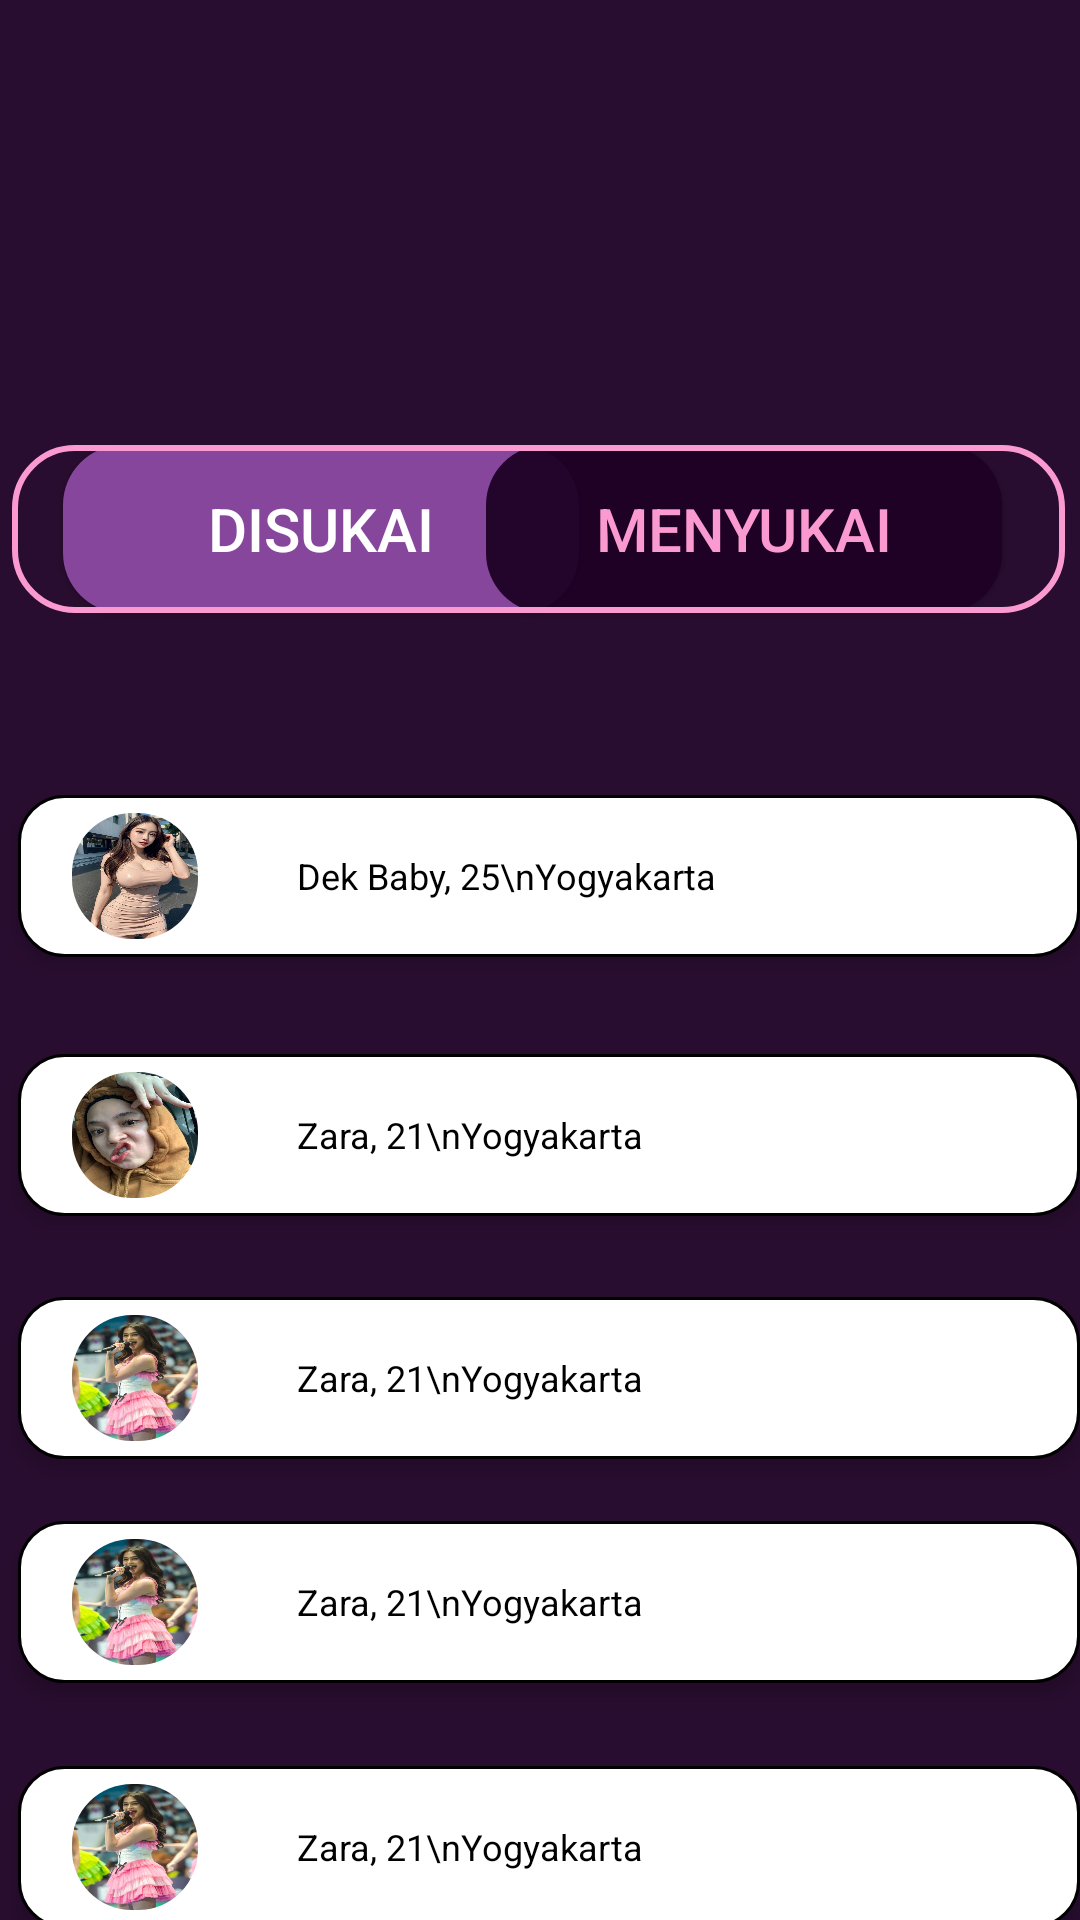

Produce the Android XML layout that renders to this screen, including the resource entries it uses.
<!-- AndroidManifest.xml: application theme Theme.Deto -->
<!-- res/layout/activity_riwayat.xml -->
<?xml version="1.0" encoding="utf-8"?>
<androidx.constraintlayout.widget.ConstraintLayout xmlns:android="http://schemas.android.com/apk/res/android"
    xmlns:app="http://schemas.android.com/apk/res-auto"
    xmlns:tools="http://schemas.android.com/tools"
    android:layout_width="match_parent"
    android:layout_height="match_parent"
    android:background="#F21E0125"
    tools:context=".riwayat">

    <com.google.android.material.bottomnavigation.BottomNavigationView
        android:id="@+id/bottom_nav_view"
        android:layout_width="409dp"
        android:layout_height="70sp"
        android:layout_marginStart="1dp"
        android:layout_marginTop="658dp"
        android:layout_marginEnd="1dp"
        android:layout_marginBottom="3dp"
        android:background="#BC7FCD"
        app:itemIconSize="34sp"
        app:itemIconTint="@color/black"
        app:labelVisibilityMode="unlabeled"
        app:layout_constraintBottom_toBottomOf="parent"
        app:layout_constraintEnd_toEndOf="parent"
        app:layout_constraintStart_toStartOf="parent"
        app:layout_constraintTop_toTopOf="parent"
        app:menu="@menu/botto_nav_menu" />


    <ImageView
        android:id="@+id/imageView2"
        android:layout_width="166dp"
        android:layout_height="157dp"
        android:layout_marginBottom="612dp"
        app:layout_constraintBottom_toBottomOf="parent"
        app:layout_constraintEnd_toEndOf="parent"
        app:layout_constraintHorizontal_bias="0.579"
        app:layout_constraintStart_toStartOf="parent"
        app:srcCompat="@drawable/logo" />

    <androidx.appcompat.widget.Toolbar
        android:id="@+id/toolbar"
        android:layout_width="351dp"
        android:layout_height="56dp"
        android:background="@drawable/tolbar"
        android:elevation="4dp"
        android:theme="@style/ThemeOverlay.AppCompat.Dark.ActionBar"
        app:layout_constraintBottom_toTopOf="@+id/bottom_nav_view"
        app:layout_constraintEnd_toEndOf="parent"
        app:layout_constraintHorizontal_bias="0.45"
        app:layout_constraintStart_toStartOf="parent"
        app:layout_constraintTop_toTopOf="parent"
        app:layout_constraintVertical_bias="0.237">


    </androidx.appcompat.widget.Toolbar>

    <Button
        android:id="@+id/btndisukai"
        android:layout_width="172dp"
        android:layout_height="56dp"
        android:background="@drawable/radiusbtn"
        android:text="Disukai"
        android:textSize="20dp"
        android:textColor="#FFF"
        app:layout_constraintBottom_toTopOf="@+id/bottom_nav_view"
        app:layout_constraintEnd_toEndOf="parent"
        app:layout_constraintHorizontal_bias="0.112"
        app:layout_constraintStart_toStartOf="parent"
        app:layout_constraintTop_toTopOf="parent"
        app:layout_constraintVertical_bias="0.237" />

    <Button
        android:id="@+id/menyukai"
        android:layout_width="172dp"
        android:layout_height="56dp"
        android:background="@drawable/radiusbtn2"
        android:text="menyukai"
        android:textSize="20dp"
        android:textColor="#FB9AD1"
        app:layout_constraintBottom_toTopOf="@+id/bottom_nav_view"
        app:layout_constraintEnd_toEndOf="parent"
        app:layout_constraintHorizontal_bias="0.861"
        app:layout_constraintStart_toStartOf="parent"
        app:layout_constraintTop_toTopOf="parent"
        app:layout_constraintVertical_bias="0.237" />

        <LinearLayout
            android:id="@+id/suka1"
            android:layout_width="match_parent"
            android:layout_height="wrap_content"
            android:layout_marginHorizontal="6dp"
            android:layout_marginStart="6dp"
            android:background="@drawable/riwayatdisukai"
            android:clipChildren="false"
            android:clipToPadding="false"
            android:elevation="4dp"
            android:gravity="center_vertical"
            android:orientation="horizontal"
            android:paddingHorizontal="18dp"
            android:paddingVertical="6dp"
            app:layout_constraintBottom_toTopOf="@+id/bottom_nav_view"
            app:layout_constraintEnd_toEndOf="parent"
            app:layout_constraintHorizontal_bias="0.0"
            app:layout_constraintStart_toStartOf="parent"
            app:layout_constraintTop_toTopOf="parent"
            app:layout_constraintVertical_bias="0.422">

            <com.google.android.material.imageview.ShapeableImageView
                android:id="@+id/rc8ejfmapcaa"
                android:layout_width="42dp"
                android:layout_height="42dp"
                android:layout_marginEnd="33dp"
                android:scaleType="fitXY"
                app:shapeAppearanceOverlay="@style/radiusriwayatsuka"
                android:src="@drawable/cewewk" />

            <TextView
                android:id="@+id/nama1"
                android:layout_width="match_parent"
                android:layout_height="wrap_content"
                android:layout_weight="1"
                android:text="Dek Baby, 25\nYogyakarta"
                android:textColor="#000000"
                android:textSize="12sp" />
        </LinearLayout>

        <LinearLayout
            android:id="@+id/suka2"
            android:layout_width="match_parent"
            android:layout_height="wrap_content"
            android:layout_marginHorizontal="6dp"
            android:layout_marginStart="6dp"
            android:background="@drawable/riwayatdisukai"
            android:clipChildren="false"
            android:clipToPadding="false"
            android:elevation="4dp"
            android:gravity="center_vertical"
            android:orientation="horizontal"
            android:paddingHorizontal="18dp"
            android:paddingVertical="6dp"
            app:layout_constraintBottom_toTopOf="@+id/bottom_nav_view"
            app:layout_constraintEnd_toEndOf="parent"
            app:layout_constraintHorizontal_bias="1.0"
            app:layout_constraintStart_toStartOf="parent"
            app:layout_constraintTop_toTopOf="parent"
            app:layout_constraintVertical_bias="0.559">

            <com.google.android.material.imageview.ShapeableImageView
                android:id="@+id/img2"
                android:layout_width="42dp"
                android:layout_height="42dp"
                android:layout_marginEnd="33dp"
                android:scaleType="fitXY"
                android:src="@drawable/zara"
                app:shapeAppearanceOverlay="@style/radiusriwayatsuka" />

            <TextView
                android:id="@+id/nama2"
                android:layout_width="match_parent"
                android:layout_height="wrap_content"
                android:layout_weight="1"
                android:text="Zara, 21\nYogyakarta"
                android:textColor="#000000"
                android:textSize="12sp" />
        </LinearLayout>

        <LinearLayout
            android:id="@+id/suka3"
            android:layout_width="match_parent"
            android:layout_height="wrap_content"
            android:layout_marginHorizontal="6dp"
            android:layout_marginStart="6dp"
            android:background="@drawable/riwayatdisukai"
            android:clipChildren="false"
            android:clipToPadding="false"
            android:elevation="4dp"
            android:gravity="center_vertical"
            android:orientation="horizontal"
            android:paddingHorizontal="18dp"
            android:paddingVertical="6dp"
            app:layout_constraintBottom_toTopOf="@+id/bottom_nav_view"
            app:layout_constraintEnd_toEndOf="parent"
            app:layout_constraintHorizontal_bias="0.0"
            app:layout_constraintStart_toStartOf="parent"
            app:layout_constraintTop_toTopOf="parent"
            app:layout_constraintVertical_bias="0.688">

            <com.google.android.material.imageview.ShapeableImageView
                android:id="@+id/img3"
                android:layout_width="42dp"
                android:layout_height="42dp"
                android:layout_marginEnd="33dp"
                android:scaleType="fitXY"
                android:src="@drawable/cece"
                app:shapeAppearanceOverlay="@style/radiusriwayatsuka" />

            <TextView
                android:id="@+id/nama3"
                android:layout_width="match_parent"
                android:layout_height="wrap_content"
                android:layout_weight="1"
                android:text="Zara, 21\nYogyakarta"
                android:textColor="#000000"
                android:textSize="12sp" />
        </LinearLayout>

    <LinearLayout
        android:id="@+id/suka4"
        android:layout_width="match_parent"
        android:layout_height="wrap_content"
        android:layout_marginHorizontal="6dp"
        android:layout_marginStart="6dp"
        android:background="@drawable/riwayatdisukai"
        android:clipChildren="false"
        android:clipToPadding="false"
        android:elevation="4dp"
        android:gravity="center_vertical"
        android:orientation="horizontal"
        android:paddingHorizontal="18dp"
        android:paddingVertical="6dp"
        app:layout_constraintBottom_toTopOf="@+id/bottom_nav_view"
        app:layout_constraintEnd_toEndOf="parent"
        app:layout_constraintHorizontal_bias="0.0"
        app:layout_constraintStart_toStartOf="parent"
        app:layout_constraintTop_toTopOf="parent"
        app:layout_constraintVertical_bias="0.807">

        <com.google.android.material.imageview.ShapeableImageView
            android:id="@+id/img4"
            android:layout_width="42dp"
            android:layout_height="42dp"
            android:layout_marginEnd="33dp"
            android:scaleType="fitXY"
            android:src="@drawable/cece"
            app:shapeAppearanceOverlay="@style/radiusriwayatsuka" />

        <TextView
            android:id="@+id/nama4"
            android:layout_width="match_parent"
            android:layout_height="wrap_content"
            android:layout_weight="1"
            android:text="Zara, 21\nYogyakarta"
            android:textColor="#000000"
            android:textSize="12sp" />
    </LinearLayout>

    <LinearLayout
        android:id="@+id/suka5"
        android:layout_width="match_parent"
        android:layout_height="wrap_content"
        android:layout_marginHorizontal="6dp"
        android:layout_marginStart="6dp"
        android:background="@drawable/riwayatdisukai"
        android:clipChildren="false"
        android:clipToPadding="false"
        android:elevation="4dp"
        android:gravity="center_vertical"
        android:orientation="horizontal"
        android:paddingHorizontal="18dp"
        android:paddingVertical="6dp"
        app:layout_constraintBottom_toTopOf="@+id/bottom_nav_view"
        app:layout_constraintEnd_toEndOf="parent"
        app:layout_constraintHorizontal_bias="0.0"
        app:layout_constraintStart_toStartOf="parent"
        app:layout_constraintTop_toTopOf="parent"
        app:layout_constraintVertical_bias="0.937">

        <com.google.android.material.imageview.ShapeableImageView
            android:id="@+id/img5"
            android:layout_width="42dp"
            android:layout_height="42dp"
            android:layout_marginEnd="33dp"
            android:scaleType="fitXY"
            android:src="@drawable/cece"
            app:shapeAppearanceOverlay="@style/radiusriwayatsuka" />

        <TextView
            android:id="@+id/nama5"
            android:layout_width="match_parent"
            android:layout_height="wrap_content"
            android:layout_weight="1"
            android:text="Zara, 21\nYogyakarta"
            android:textColor="#000000"
            android:textSize="12sp" />
    </LinearLayout>

</androidx.constraintlayout.widget.ConstraintLayout>
<!-- resources referenced by this layout -->
<resources>
  <!-- drawable cece: png bitmap (drawable, 250174 bytes) -->
  <!-- drawable cewewk: jpeg bitmap (drawable, 144247 bytes) -->
  <!-- drawable logo: png bitmap (drawable, 21197 bytes) -->
  <!-- drawable radiusbtn (drawable) -->
  <?xml version="1.0" encoding="utf-8"?>
  <shape xmlns:android="http://schemas.android.com/apk/res/android"
      android:shape="rectangle">
      <solid android:color="#86469C" />
      <corners android:radius="20dp" />
  </shape>
  <!-- drawable radiusbtn2 (drawable) -->
  <?xml version="1.0" encoding="utf-8"?>
  <shape xmlns:android="http://schemas.android.com/apk/res/android"
      android:shape="rectangle">
      <solid android:color="#F21E0125" />
      <corners android:radius="20dp" />
  </shape>
  <!-- drawable riwayatdisukai (drawable) -->
  <?xml version="1.0" encoding="utf-8"?>
  <shape
      xmlns:android="http://schemas.android.com/apk/res/android">
      <solid
          android:color="#FFFFFFFF"
          />
      <stroke
          android:color="#FF000000"
          android:width="1dp"
          />
      <corners
          android:radius="15dp"
          />
  </shape>
  <!-- drawable tolbar (drawable) -->
  <?xml version="1.0" encoding="utf-8"?>
  <shape xmlns:android="http://schemas.android.com/apk/res/android"
  android:shape="rectangle">
  
  <solid android:color="@android:color/transparent" />
  
  <stroke
      android:width="2dp"
      android:color="#FB9AD1" />
      <corners android:radius="20dp" />
  </shape>
  <!-- drawable zara: jpeg bitmap (drawable, 125959 bytes) -->
  <style name="radiusriwayatsuka">
          <item name="cornerFamily">rounded</item>
          <item name="cornerSize">20dp</item>
      </style>
  <style name="Theme.Deto" parent="Base.Theme.Deto" />
  <style name="Base.Theme.Deto" parent="Theme.AppCompat.Light.NoActionBar">
          
          
      </style>
  <!-- not gathered from this repository: default colours our renderer supplied (Android Studio template values) -->
  <color name="black">#FF000000</color>
</resources>
